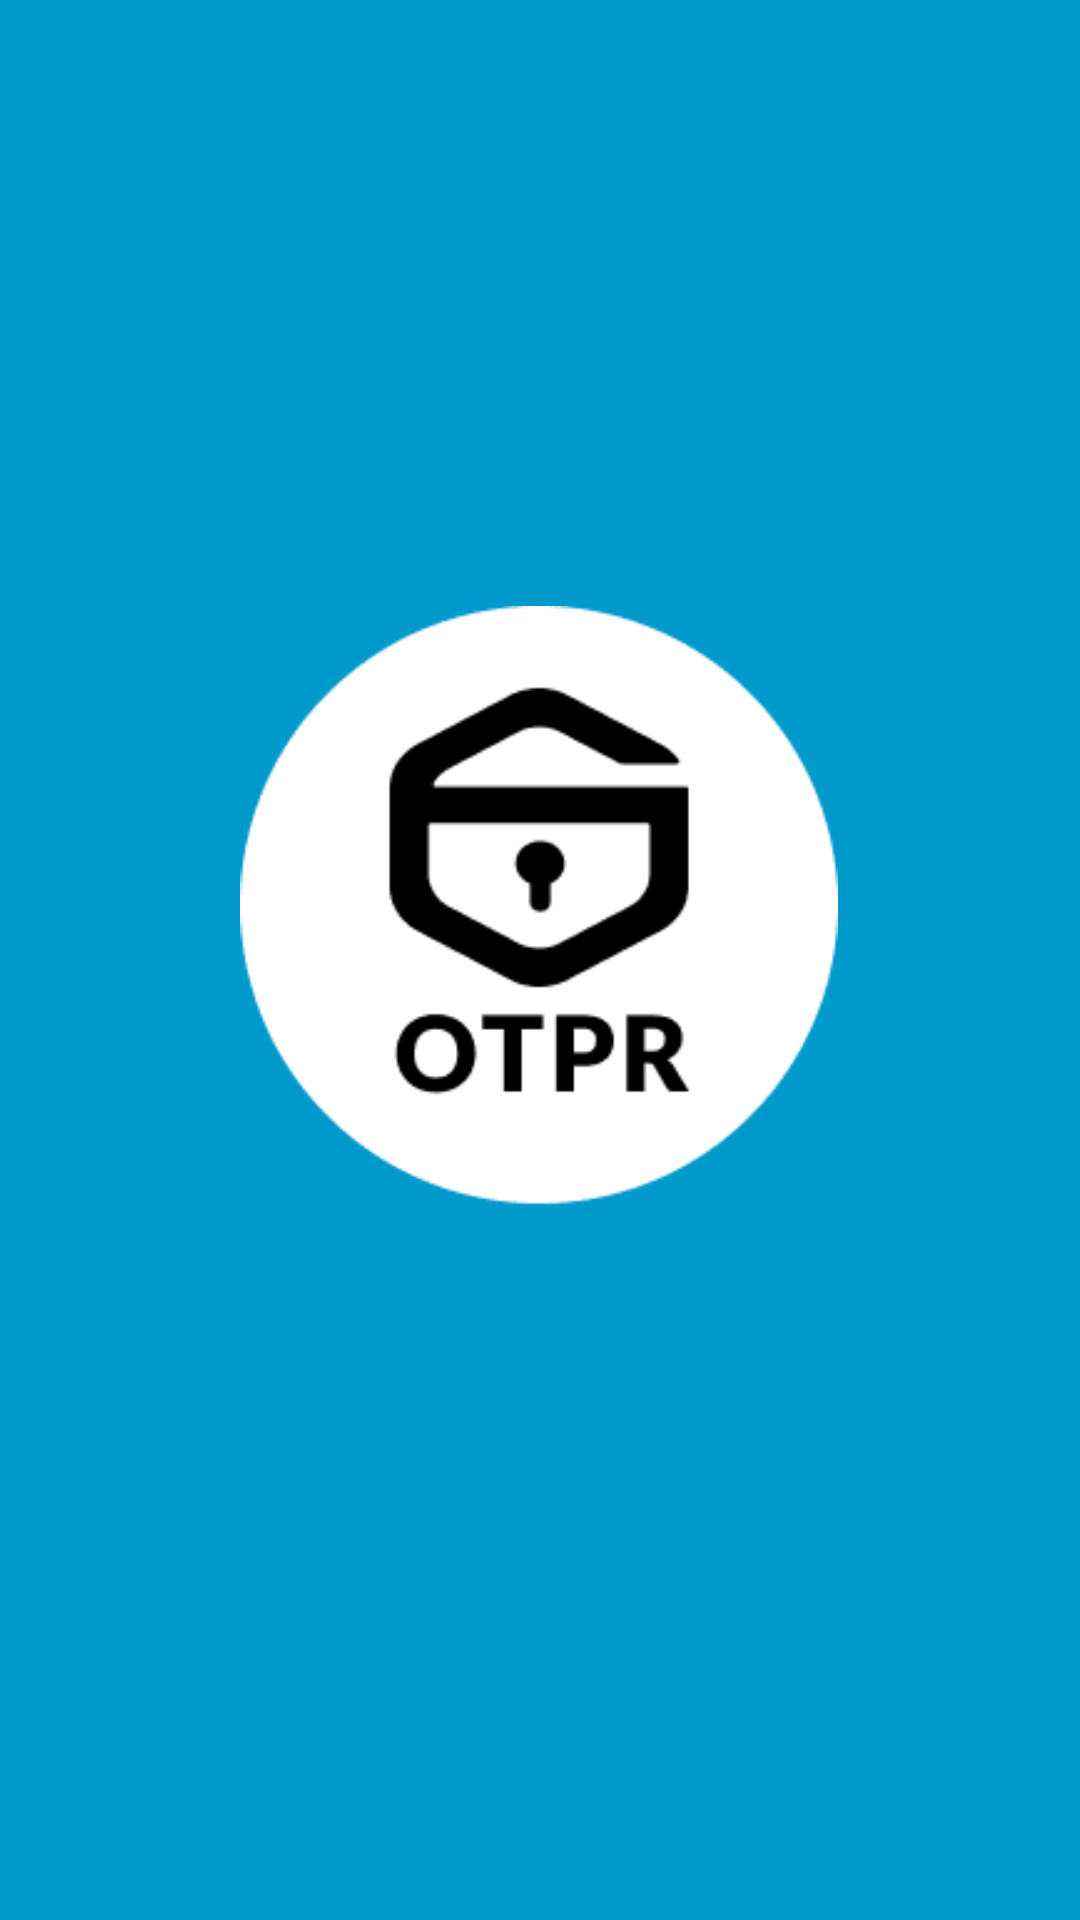

Reconstruct the res/layout file that produces this screen, plus the resources it refers to.
<!-- AndroidManifest.xml: application theme Theme.OTPR -->
<!-- res/layout/activity_splashscreen.xml -->
<?xml version="1.0" encoding="utf-8"?>
<androidx.constraintlayout.widget.ConstraintLayout xmlns:android="http://schemas.android.com/apk/res/android"
    xmlns:app="http://schemas.android.com/apk/res-auto"
    xmlns:tools="http://schemas.android.com/tools"
    android:layout_width="match_parent"
    android:layout_height="match_parent"
    android:background="@android:color/holo_blue_dark"
    tools:context=".splashscreen">

    <ImageView
        android:layout_width="200dp"
        android:layout_height="200dp"
        android:src="@drawable/logo_name"
        android:id="@+id/splash_logo"
        app:layout_constraintBottom_toBottomOf="parent"
        app:layout_constraintEnd_toEndOf="parent"
        app:layout_constraintHorizontal_bias="0.497"
        app:layout_constraintStart_toStartOf="parent"
        app:layout_constraintTop_toTopOf="parent"
        app:layout_constraintVertical_bias="0.459" />
</androidx.constraintlayout.widget.ConstraintLayout>
<!-- resources referenced by this layout -->
<resources>
  <!-- drawable logo_name: png bitmap (drawable-hdpi, 2792 bytes) -->
  <style name="Theme.OTPR" parent="Theme.AppCompat.Light.NoActionBar">
          
          <item name="colorPrimary">@color/purple_500</item>
          <item name="colorPrimaryVariant">@color/purple_700</item>
          <item name="colorOnPrimary">@color/white</item>
          
          <item name="colorSecondary">@color/teal_200</item>
          <item name="colorSecondaryVariant">@color/teal_700</item>
          <item name="colorOnSecondary">@color/black</item>
          
          <item name="android:statusBarColor">?attr/colorPrimaryVariant</item>
          
      </style>
  <!-- not gathered from this repository: default colours our renderer supplied (Android Studio template values) -->
  <color name="purple_500">#FF6200EE</color>
  <color name="purple_700">#FF3700B3</color>
  <color name="teal_200">#FF03DAC5</color>
  <color name="teal_700">#FF018786</color>
  <color name="black">#FF000000</color>
  <color name="white">#FFFFFFFF</color>
</resources>
